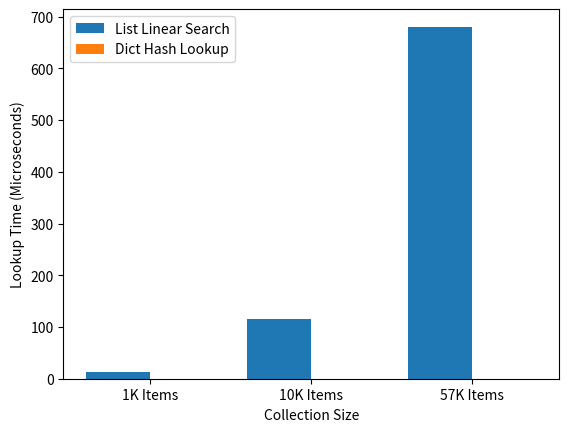

This figure's Python source:
catalog = {"steel_pipe": ["ST-01", "ST-02"]}

# Missing key raises KeyError:
# pipe = catalog["copper_tube"]

# Safe lookup with get():
copper = catalog.get("copper_tube")
# -> None

steel = catalog.get("steel_pipe", [])
# -> ['ST-01', 'ST-02']

codes = {"steel": ["ST1"], "copper": ["CP1"]}
keys = codes.keys()
# -> dict_keys(['steel', 'copper'])
print(codes.values())
# -> dict_values([['ST1'], ['CP1']])
print(codes.items())
# -> dict_items([('steel', ['ST1']), ('copper', ['CP1'])])
# TRAP: del inside 'for k in codes' -> RuntimeError
# FIX: Loop over list snapshot
for k in list(codes.keys()):
    if k == "copper":
        del codes[k]
# -> codes is now {'steel': ['ST1']}

merged = {}
raw_pairs = [("steel", "ST-01"), ("steel", "ST-02")]

for material, code in raw_pairs:
    # If key missing, sets key to [] then returns it
    merged.setdefault(material, []).append(code)

# -> {'steel': ['ST-01', 'ST-02']}

items = {"ST": ["ST-01"], "CP": ["CP-01"], "AL": ["AL-01"]}

removed = items.pop("CP")
# -> removed: ['CP-01']

last_pair = items.popitem()
# -> last_pair: ('AL', ['AL-01'])

missing = items.pop("UNKNOWN", [])
# -> missing: []

items.clear()
# -> items is now {}

import matplotlib.pyplot as plt

labels = ['1K Items', '10K Items', '57K Items']
width = 0.8 / 2
plt.bar([i - 0.4 + width * (0 + 0.5) for i in range(3)], [12.4, 115.2, 680.5], width, label='List Linear Search')
plt.bar([i - 0.4 + width * (1 + 0.5) for i in range(3)], [0.08, 0.09, 0.09], width, label='Dict Hash Lookup')
plt.xticks(range(3), labels)
plt.xlabel('Collection Size')
plt.ylabel('Lookup Time (Microseconds)')
plt.legend()
plt.show()

d1 = {"steel": ["ST-01"]}
d2 = {"copper": ["CP-01"], "steel": ["ST-02"]}

# Shallow copy and update in place:
shallow = d1.copy()
shallow.update(d2)
# -> shallow['steel'] overwritten to ['ST-02']

# Python 3.9+ Merge operators:
merged_pipe = d1 | d2
# -> {'steel': ['ST-02'], 'copper': ['CP-01']}

d1 |= d2
# -> d1 updated in place

categories = ["steel", "copper", "aluminum"]

# TRAP: Shared list reference across all keys
bad = dict.fromkeys(categories, [])
bad["steel"].append("ST-01")
# -> bad: {'steel': ['ST-01'], 'copper': ['ST-01'], ...}

# FIX: Dict comprehension creates fresh lists
good = {cat: [] for cat in categories}
good["steel"].append("ST-01")
# -> good: {'steel': ['ST-01'], 'copper': [], ...}
